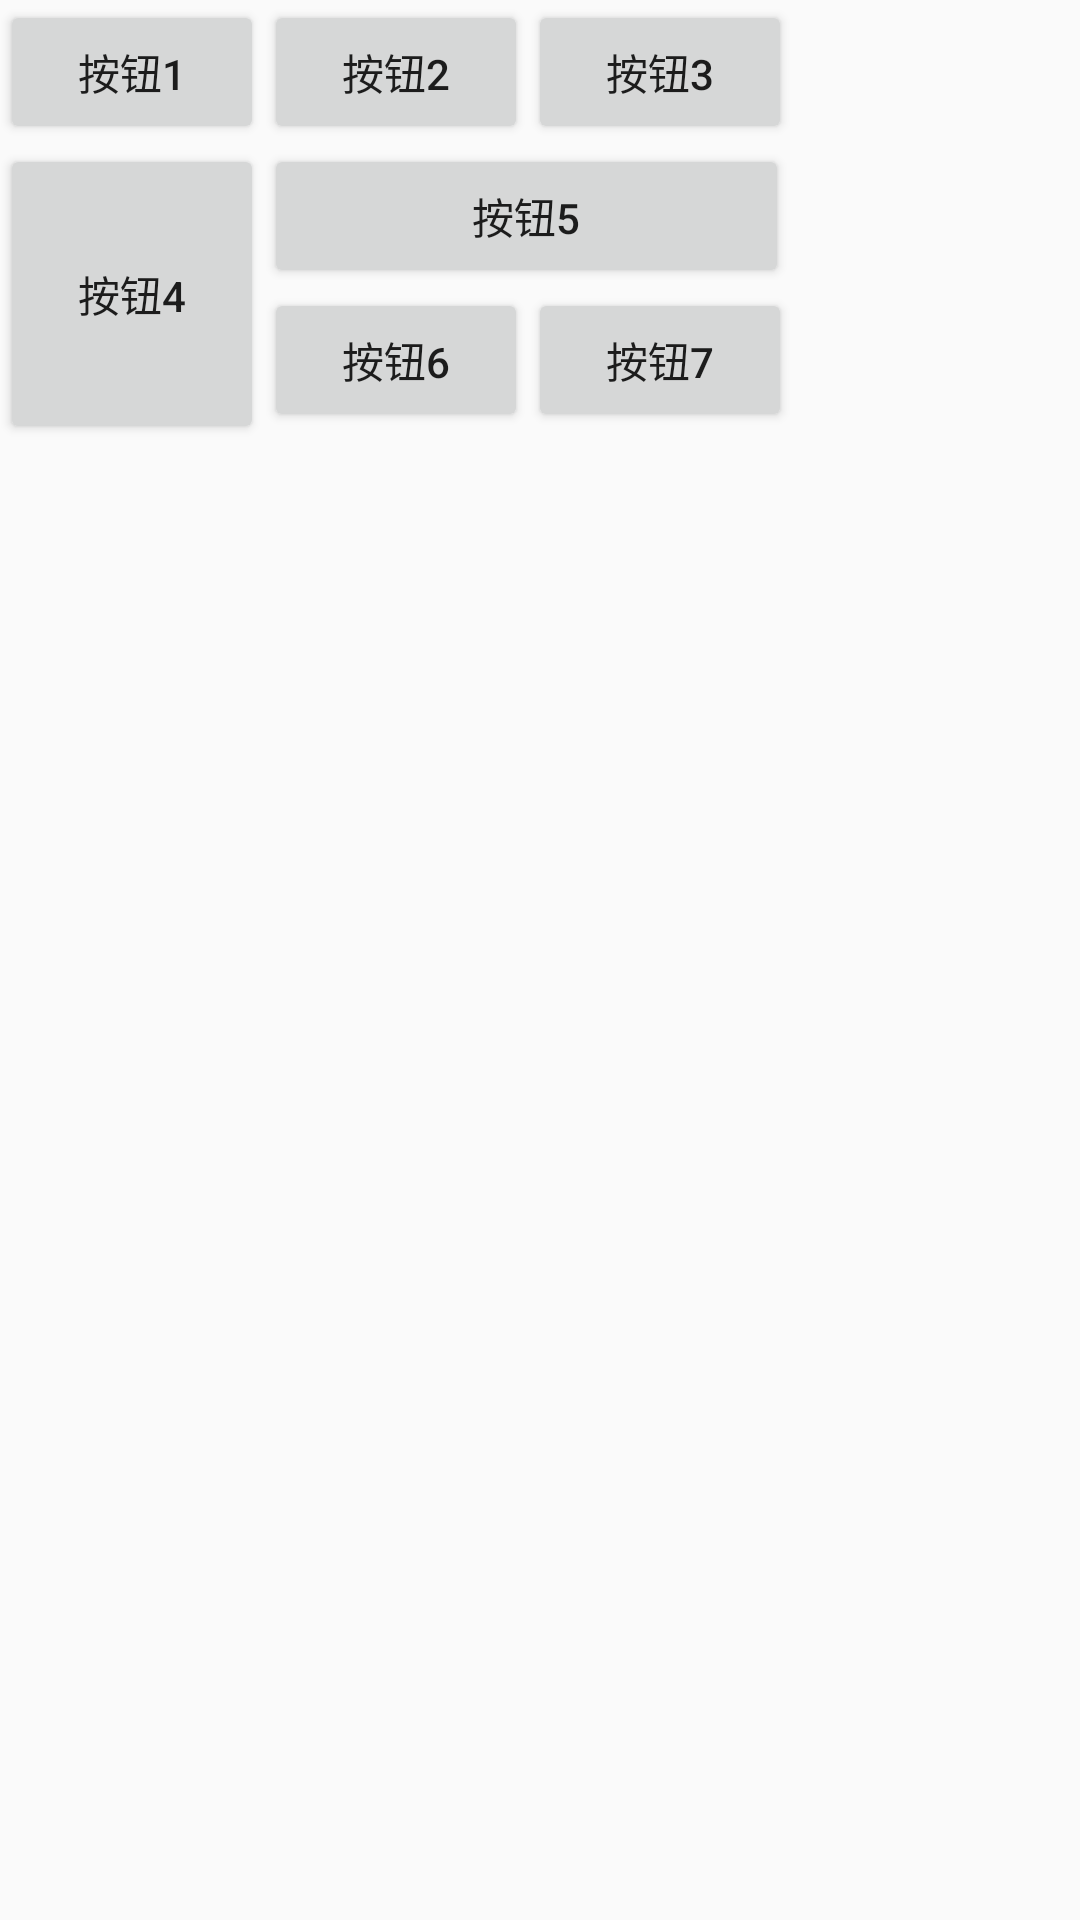

Reconstruct the res/layout file that produces this screen, plus the resources it refers to.
<!-- AndroidManifest.xml: application theme AppTheme -->
<!-- res/layout/activity_gridlayout.xml -->
<?xml version="1.0" encoding="utf-8"?>
<GridLayout xmlns:android="http://schemas.android.com/apk/res/android"
    android:layout_width="match_parent"
    android:layout_height="match_parent">

    <Button
        android:id="@+id/btn1"
        android:layout_width="wrap_content"
        android:layout_height="wrap_content"
        android:layout_row="0"
        android:layout_column="0"
        android:text="按钮1" />

    <Button
        android:id="@+id/btn2"
        android:layout_width="wrap_content"
        android:layout_height="wrap_content"
        android:layout_row="0"
        android:layout_column="1"
        android:text="按钮2" />

    <Button
        android:id="@+id/btn3"
        android:layout_width="wrap_content"
        android:layout_height="wrap_content"
        android:layout_row="0"
        android:layout_column="2"
        android:text="按钮3" />

    <Button
        android:id="@+id/btn4"
        android:layout_width="wrap_content"
        android:layout_height="100dp"
        android:layout_row="1"
        android:layout_rowSpan="2"
        android:layout_column="0"
        android:text="按钮4" />

    <Button
        android:id="@+id/btn5"
        android:layout_width="175dp"
        android:layout_height="wrap_content"
        android:layout_row="1"
        android:layout_column="1"
        android:layout_columnSpan="2"
        android:text="按钮5" />

    <Button
        android:id="@+id/btn6"
        android:layout_width="wrap_content"
        android:layout_height="wrap_content"
        android:layout_row="2"
        android:layout_column="1"
        android:text="按钮6" />

    <Button
        android:id="@+id/btn7"
        android:layout_width="wrap_content"
        android:layout_height="wrap_content"
        android:layout_row="2"
        android:layout_column="2"
        android:text="按钮7" />
</GridLayout>
<!-- resources referenced by this layout -->
<resources>
  <style name="AppTheme" parent="Theme.AppCompat.Light.DarkActionBar">
          
          <item name="colorPrimary">@color/colorPrimary</item>
          <item name="colorPrimaryDark">@color/colorPrimaryDark</item>
          <item name="colorAccent">@color/colorAccent</item>
          
          <item name="windowActionBar">false</item>
          <item name="windowNoTitle">true</item>
  
          <item name="android:listDivider">@drawable/view_rv_divider_bg</item>
      </style>
  <!-- drawable view_rv_divider_bg (drawable) -->
  <?xml version="1.0" encoding="utf-8"?>
  <shape xmlns:android="http://schemas.android.com/apk/res/android"
      android:layout_width="match_parent"
      android:layout_height="match_parent"
      android:shape="rectangle">
  
      <gradient
          android:centerColor="#ff00ff00"
          android:endColor="#ff0000ff"
          android:startColor="#ffff0000"
          android:type="linear" />
  
      <size android:height="4dp" />
  </shape>
  <!-- not gathered from this repository: default colours our renderer supplied (Android Studio template values) -->
  <color name="colorPrimary">#FF6200EE</color>
  <color name="colorPrimaryDark">#FF3700B3</color>
  <color name="colorAccent">#FF03DAC5</color>
</resources>
